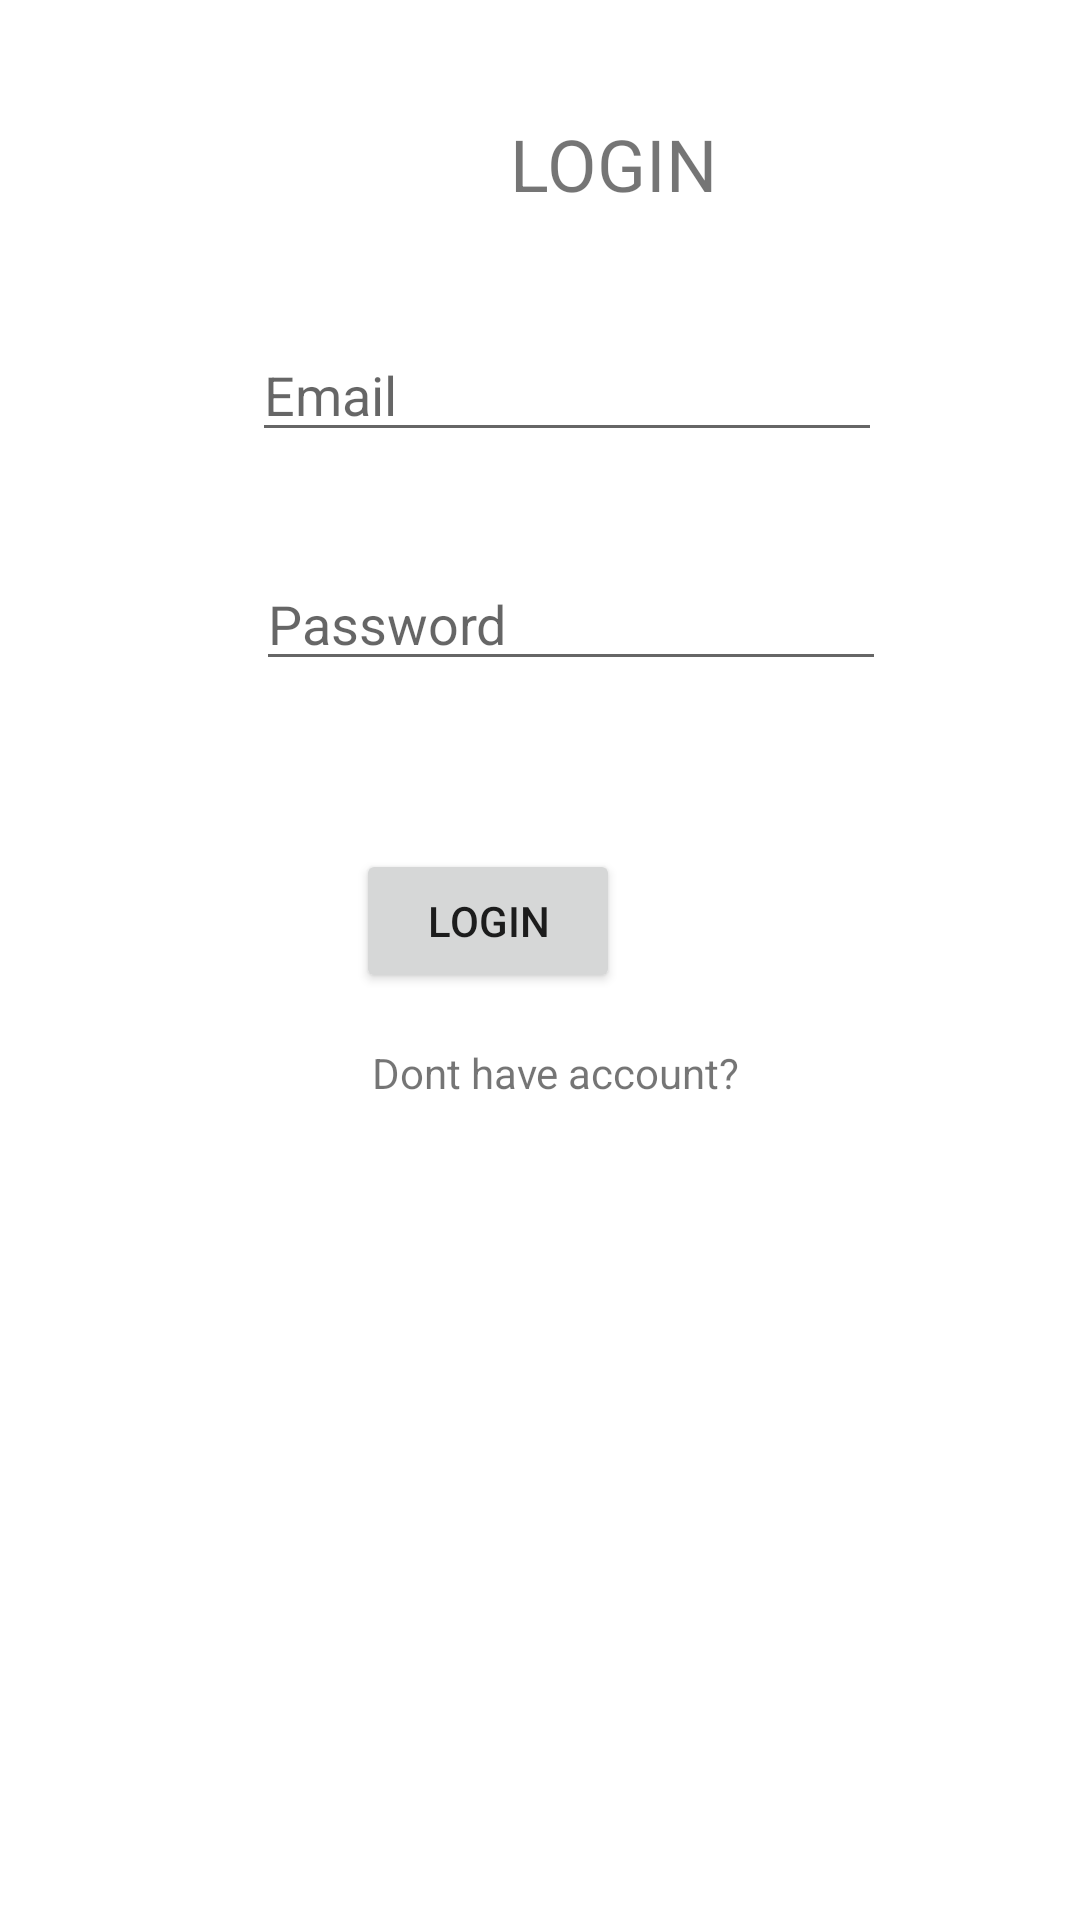

Reconstruct the res/layout file that produces this screen, plus the resources it refers to.
<!-- AndroidManifest.xml: application theme Theme.CipherXT -->
<!-- res/layout/activity_main.xml -->
<?xml version="1.0" encoding="utf-8"?>
<androidx.constraintlayout.widget.ConstraintLayout xmlns:android="http://schemas.android.com/apk/res/android"
    xmlns:app="http://schemas.android.com/apk/res-auto"
    xmlns:tools="http://schemas.android.com/tools"
    android:layout_width="match_parent"
    android:layout_height="match_parent"
    tools:context=".MainActivity">


        <TextView
            android:id="@+id/welcome"
            android:layout_width="wrap_content"
            android:layout_height="wrap_content"
            android:layout_marginStart="170dp"
            android:layout_marginTop="83dp"
            android:layout_marginEnd="170dp"
            android:layout_marginBottom="629dp"
            android:text="CipherXT"
            android:textSize="48sp"
            app:layout_constraintBottom_toBottomOf="parent"
            app:layout_constraintEnd_toEndOf="parent"
            app:layout_constraintStart_toStartOf="parent"
            app:layout_constraintTop_toTopOf="parent"
            app:layout_constraintVertical_bias="1.0" />

        <TextView
            android:id="@+id/login"
            android:layout_width="wrap_content"
            android:layout_height="wrap_content"
            android:layout_marginStart="170dp"
            android:layout_marginEnd="170dp"
            android:text="LOGIN"
            android:textSize="24sp"
            app:layout_constraintBottom_toBottomOf="parent"
            app:layout_constraintEnd_toEndOf="parent"
            app:layout_constraintHorizontal_bias="0.0"
            app:layout_constraintStart_toStartOf="parent"
            app:layout_constraintTop_toBottomOf="@+id/welcome"
            app:layout_constraintVertical_bias="0.046" />

        <EditText
            android:id="@+id/usernameInput"
            android:layout_width="wrap_content"
            android:layout_height="wrap_content"
            android:layout_marginStart="170dp"
            android:layout_marginEnd="170dp"
            android:layout_marginBottom="340dp"
            android:ems="10"
            android:hint="Email"
            android:inputType="textPersonName"
            app:layout_constraintBottom_toBottomOf="parent"
            app:layout_constraintEnd_toEndOf="parent"
            app:layout_constraintHorizontal_bias="0.453"
            app:layout_constraintStart_toStartOf="parent"
            app:layout_constraintTop_toBottomOf="@+id/welcome"
            app:layout_constraintVertical_bias="0.397" />

        <EditText
            android:id="@+id/passwordInput"
            android:layout_width="wrap_content"
            android:layout_height="wrap_content"
            android:layout_marginStart="170dp"
            android:layout_marginEnd="170dp"
            android:ems="10"
            android:hint="Password"
            android:inputType="textPassword"
            app:layout_constraintBottom_toBottomOf="parent"
            app:layout_constraintEnd_toEndOf="parent"
            app:layout_constraintHorizontal_bias="0.446"
            app:layout_constraintStart_toStartOf="parent"
            app:layout_constraintTop_toBottomOf="@+id/welcome"
            app:layout_constraintVertical_bias="0.297" />

        <Button
            android:id="@+id/button2"
            android:layout_width="wrap_content"
            android:layout_height="wrap_content"
            android:layout_marginStart="163dp"
            android:layout_marginTop="250dp"
            android:layout_marginEnd="154dp"
            android:layout_marginBottom="232dp"
            android:onClick="authenticate"
            android:text="Login"
            app:layout_constraintBottom_toBottomOf="parent"
            app:layout_constraintEnd_toEndOf="parent"
            app:layout_constraintHorizontal_bias="0.0"
            app:layout_constraintStart_toStartOf="parent"
            app:layout_constraintTop_toBottomOf="@+id/passwordInput"
            app:layout_constraintVertical_bias="0.81" />

        <Button
            android:id="@+id/button"
            android:layout_width="wrap_content"
            android:layout_height="wrap_content"
            android:layout_marginStart="156dp"
            android:layout_marginTop="56dp"
            android:layout_marginEnd="161dp"
            android:layout_marginBottom="143dp"
            android:onClick="authenticate"
            android:text="Login"
            app:layout_constraintBottom_toBottomOf="parent"
            app:layout_constraintEnd_toEndOf="parent"
            app:layout_constraintHorizontal_bias="0.833"
            app:layout_constraintStart_toStartOf="parent"
            app:layout_constraintTop_toBottomOf="@+id/passwordInput"
            app:layout_constraintVertical_bias="0.0" />

        <TextView
            android:id="@+id/sign"
            android:layout_width="wrap_content"
            android:layout_height="wrap_content"
            android:layout_marginStart="169dp"
            android:layout_marginTop="17dp"
            android:layout_marginEnd="184dp"
            android:layout_marginBottom="106dp"
            android:onClick="signupFun"
            android:text="Dont have account?"
            app:layout_constraintBottom_toBottomOf="parent"
            app:layout_constraintEnd_toEndOf="parent"
            app:layout_constraintHorizontal_bias="0.39"
            app:layout_constraintStart_toStartOf="parent"
            app:layout_constraintTop_toBottomOf="@+id/button"
            app:layout_constraintVertical_bias="0.0" />

        <ImageView
            android:id="@+id/thumbBtn"
            android:layout_width="72dp"
            android:layout_height="90dp"
            android:layout_marginStart="167dp"
            android:layout_marginTop="9dp"
            android:layout_marginEnd="172dp"
            android:layout_marginBottom="6dp"
            app:layout_constraintBottom_toBottomOf="parent"
            app:layout_constraintEnd_toEndOf="parent"
            app:layout_constraintHorizontal_bias="1.0"
            app:layout_constraintStart_toStartOf="parent"
            app:layout_constraintTop_toBottomOf="@+id/sign"
            app:layout_constraintVertical_bias="0.139"
            app:srcCompat="@drawable/biometrics" />


</androidx.constraintlayout.widget.ConstraintLayout>
<!-- resources referenced by this layout -->
<resources>
  <style name="Theme.CipherXT" parent="Theme.MaterialComponents.DayNight.DarkActionBar">
          
          <item name="colorPrimary">@color/purple_500</item>
          <item name="colorPrimaryVariant">@color/purple_700</item>
          <item name="colorOnPrimary">@color/white</item>
          
          <item name="colorSecondary">@color/teal_200</item>
          <item name="colorSecondaryVariant">@color/teal_700</item>
          <item name="colorOnSecondary">@color/black</item>
          
          <item name="android:statusBarColor">?attr/colorPrimaryVariant</item>
          
      </style>
  <!-- not gathered from this repository: default colours our renderer supplied (Android Studio template values) -->
  <color name="purple_500">#FF6200EE</color>
  <color name="purple_700">#FF3700B3</color>
  <color name="teal_200">#FF03DAC5</color>
  <color name="teal_700">#FF018786</color>
  <color name="black">#FF000000</color>
  <color name="white">#FFFFFFFF</color>
</resources>
